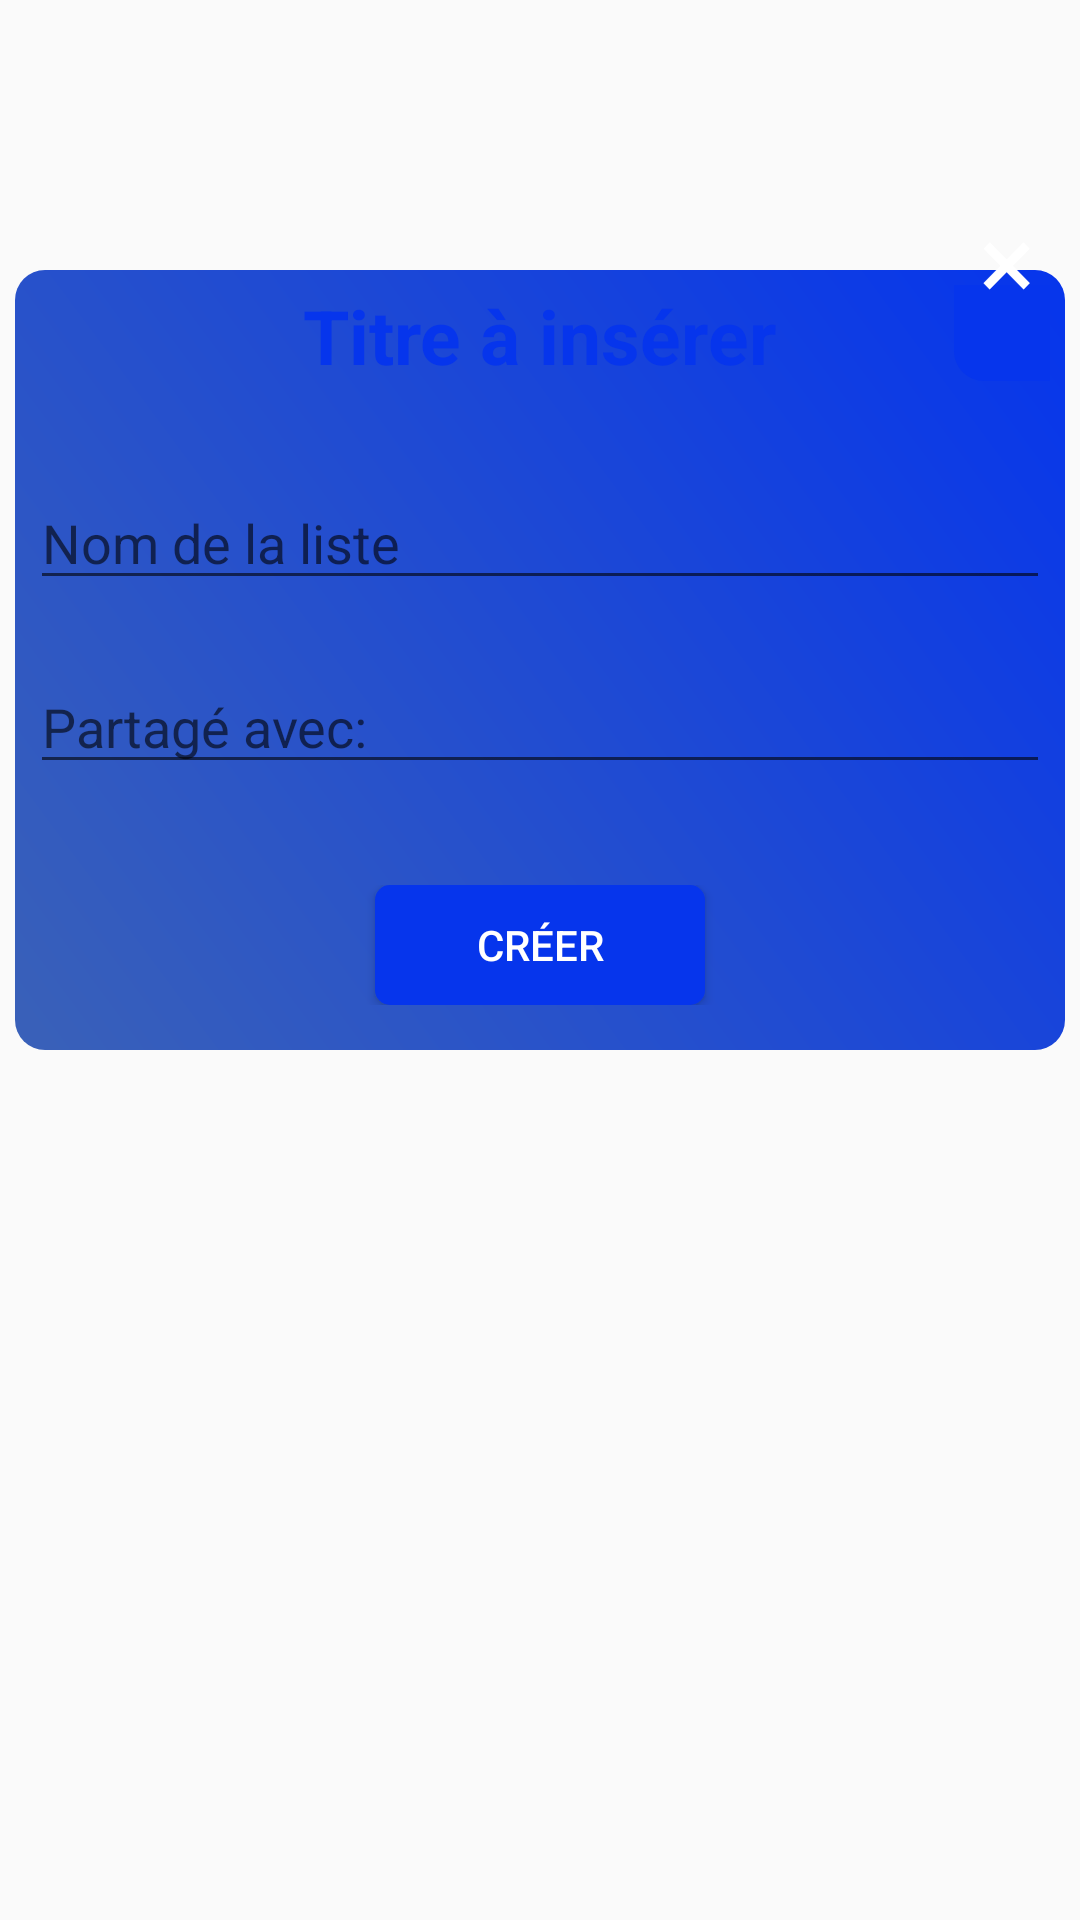

Reconstruct the res/layout file that produces this screen, plus the resources it refers to.
<!-- AndroidManifest.xml: application theme AppTheme -->
<!-- res/layout/l_popupwindow_addlist_vocabfrag.xml -->
<?xml version="1.0" encoding="utf-8"?>
<LinearLayout xmlns:android="http://schemas.android.com/apk/res/android"
    android:layout_width="match_parent"
    android:layout_height="match_parent"
    android:orientation="vertical"
    android:id="@+id/lLayoutTransparent_PopUpWindow">
    <FrameLayout
        android:layout_width="match_parent"
        android:layout_height="match_parent">

        <LinearLayout
            android:layout_width="match_parent"
            android:layout_height="match_parent"
            android:background="@drawable/style_popupwindow"
            android:layout_marginBottom="@dimen/marginBot_popUpWindow"
            android:layout_marginTop="@dimen/marginTop_popUpWindow"
            android:layout_marginRight="@dimen/marginLeftRight_popUpWindow"
            android:layout_marginLeft="@dimen/marginLeftRight_popUpWindow"
            android:orientation="vertical">
            <LinearLayout
                android:layout_width="match_parent"
                android:layout_height="match_parent"
                android:layout_margin="@dimen/epaisseurBordure_PopUpWindow"
                android:background="@drawable/style_linearlayout_popupwindow"
                android:orientation="vertical">
                <FrameLayout
                    android:layout_width="match_parent"
                    android:layout_height="wrap_content">

                    <TextView
                        android:layout_width="wrap_content"
                        android:layout_height="wrap_content"
                        android:layout_gravity="center"
                        android:text="@string/text_popUpAddList_Title"
                        android:textColor="@color/couleurBandeauApp"
                        android:textSize="25sp"
                        android:textStyle="bold"></TextView>

                    <Button
                        android:id="@+id/bClose_PopUpWindow"
                        android:layout_width="32dp"
                        android:layout_height="32dp"
                        android:layout_gravity="right"
                        android:background="#00FFFFFF"/>

                    <TextView
                        android:id="@+id/tvClose_PopUpWindow"
                        android:layout_width="32dp"
                        android:layout_height="32dp"
                        android:layout_gravity="right"
                        android:background="@drawable/style_closebutton_popupwindow"
                        ></TextView>

                </FrameLayout>
                <EditText
                    android:layout_width="match_parent"
                    android:layout_height="wrap_content"
                    android:hint="@string/hint_popUpAddList_nameList"
                    android:layout_marginTop="@dimen/marginTop_betweenEdittextAndTitle_PopUpWindow"
                    android:inputType="text"
                    >
                </EditText>
                <EditText
                    android:layout_width="match_parent"
                    android:layout_height="wrap_content"
                    android:layout_marginTop="@dimen/marginTop_betweenEditText_PopUpWindow"
                    android:hint="@string/hint_popUpAddList_sharedWith"
                    android:inputType="text"
                    >
                </EditText>
                <FrameLayout
                    android:layout_width="match_parent"
                    android:layout_height="match_parent">
                    <FrameLayout
                        android:layout_width="match_parent"
                        android:layout_height="wrap_content"
                        android:layout_gravity="bottom"
                        android:layout_marginBottom="10dp">

                        <Button
                            android:layout_width="110dp"
                            android:layout_height="40dp"
                            android:layout_gravity="center_horizontal"
                            android:background="@drawable/style_buttonaddlist_popupwindow"
                            android:text="@string/text_buttonAddList_popUpAddList"
                            android:textColor="#FFFFFF"></Button>
                    </FrameLayout>
                </FrameLayout>
            </LinearLayout>
        </LinearLayout>
        <TextView
            android:id="@+id/tvCross_close_PopUpWindow"
            android:layout_width="wrap_content"
            android:layout_height="wrap_content"
            android:layout_gravity="right"
            android:layout_marginRight="15dp"
            android:layout_marginTop="63dp"
            android:gravity="center"
            android:text="×"
            android:textColor="#FFFFFF"
            android:textSize="35dp"></TextView>
    </FrameLayout>
</LinearLayout>
<!-- resources referenced by this layout -->
<resources>
  <color name="couleurBandeauApp">#0635EC</color>
  <dimen name="epaisseurBordure_PopUpWindow">5dp</dimen>
  <dimen name="marginBot_popUpWindow">290dp</dimen>
  <dimen name="marginLeftRight_popUpWindow">5dp</dimen>
  <dimen name="marginTop_betweenEditText_PopUpWindow">20dp</dimen>
  <dimen name="marginTop_betweenEdittextAndTitle_PopUpWindow">30dp</dimen>
  <dimen name="marginTop_popUpWindow">90dp</dimen>
  <!-- drawable style_buttonaddlist_popupwindow (drawable) -->
  <?xml version="1.0" encoding="utf-8"?>
  <selector xmlns:android="http://schemas.android.com/apk/res/android">
      <item android:state_pressed="true">
          <shape android:shape="rectangle">
              <corners android:radius="5dp"></corners>
              <solid android:color="@color/couleurListePrincipale_pressed"></solid>
          </shape>
      </item>
      <item android:state_focused="true">
          <shape android:shape="rectangle">
              <corners android:radius="5dp"></corners>
              <solid android:color="@color/couleurBandeauApp"/>
          </shape>
      </item>
      <item >
          <shape android:shape="rectangle">
              <corners android:radius="5dp"></corners>
              <solid android:color="@color/couleurBandeauApp"/>
          </shape>
      </item>
  </selector>
  <!-- drawable style_closebutton_popupwindow (drawable) -->
  <?xml version="1.0" encoding="utf-8"?>
  <shape xmlns:android="http://schemas.android.com/apk/res/android"
      android:shape="rectangle">
      <solid android:color="@color/couleurBandeauApp"/>
      <corners android:bottomLeftRadius="10dp"/>
  </shape>
  <!-- drawable style_popupwindow (drawable) -->
  <?xml version="1.0" encoding="utf-8"?>
  <shape xmlns:android="http://schemas.android.com/apk/res/android"
      android:shape="rectangle">
      <gradient android:startColor="@color/couleurBandeauAppReserve"
          android:endColor="@color/couleurBandeauApp"
          android:angle="45"></gradient>
      <corners android:radius="10dp"/>
  </shape>
  <string name="hint_popUpAddList_nameList">Nom de la liste</string>
  <string name="hint_popUpAddList_sharedWith">Partagé avec: </string>
  <string name="text_buttonAddList_popUpAddList">créer</string>
  <string name="text_popUpAddList_Title">Titre à insérer</string>
  <style name="AppTheme" parent="Theme.AppCompat.Light.DarkActionBar">
          
          <item name="colorPrimary">@color/couleurBandeauApp </item>
          <item name="windowNoTitle">true</item>
          <item name="windowActionBar">false</item>
  
      </style>
  <color name="couleurListePrincipale_pressed">#1312D2</color>
  <color name="couleurBandeauAppReserve">#3A61B8</color>
</resources>
